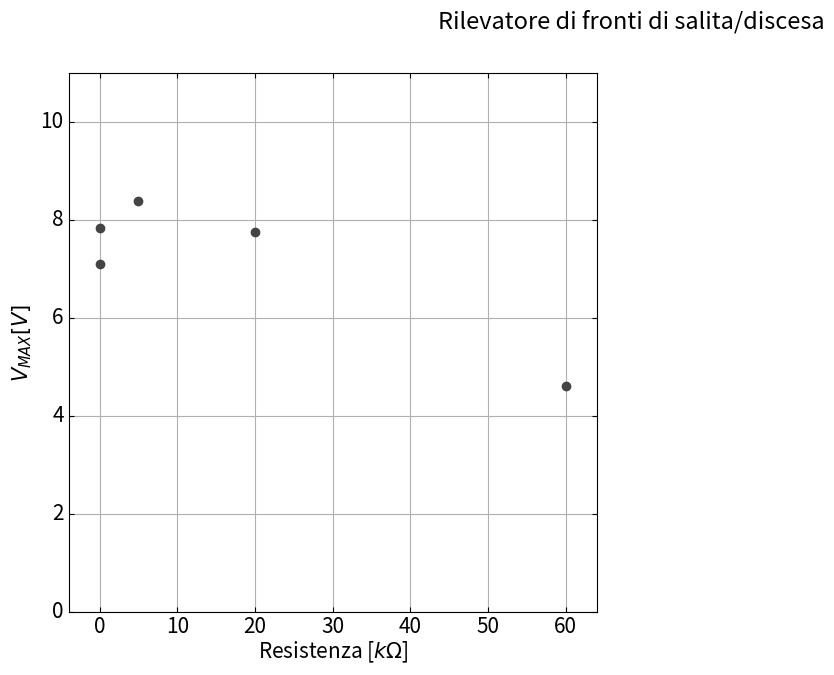

This figure's Python source: (Note: this script raises an exception after producing the figure.)
from math import *			# da math importo tutto # non devo utilizzare il namespace (es: np per numpy)

from matplotlib import *		# da matplotlib importo tutto # non devo utilizzare il namespace (es: np per numpy)
import matplotlib.pyplot as plt
import numpy as np			# importo numpy come np

from mpl_toolkits.axes_grid1 import host_subplot
import mpl_toolkits.axisartist as AA

C1 =100E-9
R1 =( # *10**3
0.0500,
0.1000,
5.000,
20.000,
60.000)
Vpp1 =10.06
Vmax1 =(
7.10,
7.84,
8.39,
7.76,
4.62)

C2 =( # / 10**6
5.1E-03,
50E-03,
200E-03,
600E-03,
3E-00)
R2 =1000
Vpp2 =10.06
Vmax2 =(
2.93,
7.34,
8.13,
8.30,
6.66)

rcParams['font.size'] = 15
# Creo un grafico la dimensione è in pollici
f1 = plt.figure(figsize=(15, 7), dpi=65)
# Titolo del grafico
f1.suptitle("Rilevatore di fronti di salita/discesa",
    y=0.97, fontsize=17)

# GRAFICO 1
ax1 = host_subplot(121, axes_class=AA.Axes)

dati1 = ax1.errorbar(
	x=R1,
	y=Vmax1,
	fmt='o', c='#444444', linewidth=2)

ax1.set_xlabel(r'Resistenza [$k\Omega$]', labelpad=8, fontsize=16)
ax1.set_ylabel(r'$V_{MAX} [V]$', labelpad=0, fontsize=16)

ax1.set_xlim((-4.000,64.000))
	#ax1.set_xticklabels(("","-20","-10","0","10","20"))
ax1.set_ylim((0,11))

#ax1.set_xticks((-50,-40,-30,-20,-10,0,4.8))
#ax1.set_yticks((0,2,4,6,8,8.06,10))

# ax2 is responsible for "top" axis and "right" axis
#ax2 = ax1.twin()
#ax2.set_yticks((8.06,))
#ax2.set_xticklabels(("5.7",))
#ax2.set_xticklabels(["$0$", r"$\frac{1}{2}\pi$",r"$\pi$", r"$\frac{3}{2}\pi$", r"$2\pi$"])
#ax2.axis["top"].major_ticklabels.set_visible(False)

ax1.grid(True)

# questo produce una legenda
ax1.legend(
#(dati1V1, dati1V2),
(dati1, ),
(r'$V_{MAX}$ in funzione di $R$', ), 'upper left', prop={'size': 16})

# GRAFICO 2

ax2 = host_subplot(122, axes_class=AA.Axes)

dati2 = ax2.errorbar(
	x=C2,
	y=Vmax2,
	fmt='o', c='#444444', linewidth=2)

ax2.set_xlabel(r'Capacità [$\mu F$]', labelpad=8, fontsize=16)
#ax2.set_ylabel(u'd.d.p. [V]', labelpad=3, fontsize=16)

ax2.set_ylim((0,11))
ax2.axis["left"].major_ticklabels.set_visible(False)
ax2.set_xlim((-0.2,3.200))
#ax2.set_xticklabels(("","-20","-10","0","10","20"))

ax3 = ax2.twin()
ax3.axis["top"].major_ticklabels.set_visible(False)
ax3.set_ylabel(r'$V_{MAX} [V]$', labelpad=3, fontsize=16)


ax2.grid(True)


# questo produce una legenda
ax2.legend(
(dati2, ),
(r'$V_{MAX}$ in funzione di $C$', ), 'upper right', prop={'size': 16})

# questo imposta i bordi del grafico
f1.subplots_adjust(left=0.05, right=0.95,
    top=0.92, bottom=0.10, hspace=0.08, wspace=0)

# mostra grafico
plt.show()
